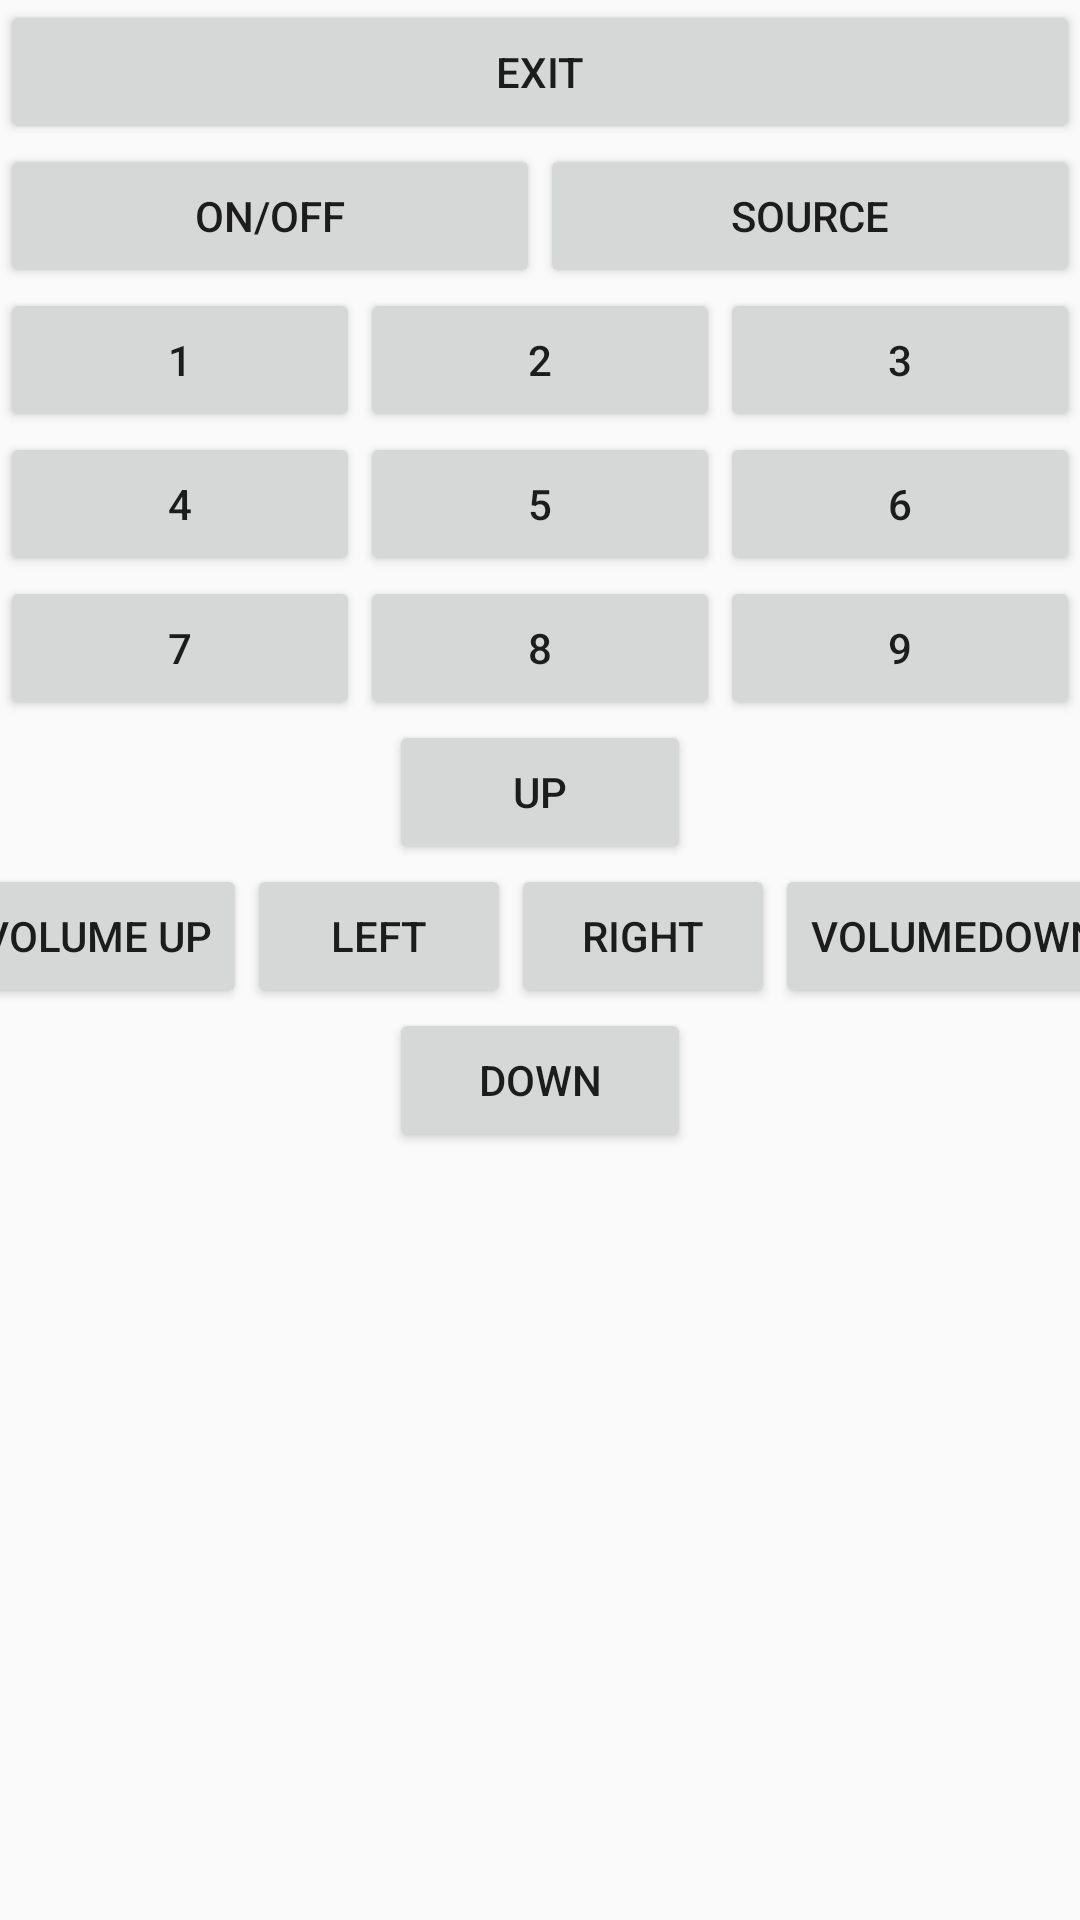

The Android layout XML behind this screen, and the referenced resources:
<!-- AndroidManifest.xml: application theme Theme.IRControl -->
<!-- res/layout/activity_tv_samsung_control.xml -->
<?xml version="1.0" encoding="utf-8"?>
<android.support.constraint.ConstraintLayout xmlns:android="http://schemas.android.com/apk/res/android"
    xmlns:app="http://schemas.android.com/apk/res-auto"
    xmlns:tools="http://schemas.android.com/tools"
    android:layout_width="match_parent"
    android:layout_height="match_parent"
    tools:context=".Control.TVSamsungControl">

    <TableLayout
        android:layout_width="match_parent"
        android:layout_height="match_parent">

        <TableRow
            android:layout_width="match_parent"
            android:layout_height="match_parent">

            <Button
                android:id="@+id/TVSamsungExit"
                android:layout_width="0dp"
                android:layout_weight="1"
                android:layout_height="wrap_content"
                android:text="Exit" />
        </TableRow>

        <TableRow
            android:layout_width="match_parent"
            android:layout_height="match_parent" >

            <Button
                android:id="@+id/TVSamsungOn"
                android:layout_width="0dp"
                android:layout_weight="1"
                android:layout_height="wrap_content"
                android:text="ON/OFF" />


            <Button
                android:id="@+id/TVSamsungSource"
                android:layout_width="0dp"
                android:layout_height="wrap_content"
                android:layout_weight="1"
                android:text="Source" />
        </TableRow>

        <TableRow
            android:layout_width="match_parent"
            android:layout_height="match_parent" >

            <Button
                android:id="@+id/TVSamsung1"
                android:layout_width="0dp"
                android:layout_weight="1"
                android:layout_height="wrap_content"
                android:text="1" />

            <Button
                android:id="@+id/TVSamsung2"
                android:layout_width="0dp"
                android:layout_height="wrap_content"
                android:layout_weight="1"
                android:text="2" />

            <Button
                android:id="@+id/TVSamsung3"
                android:layout_width="0dp"
                android:layout_weight="1"
                android:layout_height="wrap_content"
                android:text="3" />
        </TableRow>

        <TableRow
            android:layout_width="match_parent"
            android:layout_height="match_parent">

            <Button
                android:id="@+id/TVSamsung4"
                android:layout_width="0dp"
                android:layout_height="wrap_content"
                android:layout_weight="1"
                android:text="4" />

            <Button
                android:id="@+id/TVSamsung5"
                android:layout_width="0dp"
                android:layout_height="wrap_content"
                android:layout_weight="1"
                android:text="5" />

            <Button
                android:id="@+id/TVSamsung6"
                android:layout_width="0dp"
                android:layout_height="wrap_content"
                android:layout_weight="1"
                android:text="6" />
        </TableRow>

        <TableRow
            android:layout_width="match_parent"
            android:layout_height="match_parent">

            <Button
                android:id="@+id/TVSamsung7"
                android:layout_width="0dp"
                android:layout_height="wrap_content"
                android:layout_weight="1"
                android:text="7" />

            <Button
                android:id="@+id/TVSamsung8"
                android:layout_width="0dp"
                android:layout_height="wrap_content"
                android:layout_weight="1"
                android:text="8" />

            <Button
                android:id="@+id/TVSamsung9"
                android:layout_width="0dp"
                android:layout_height="wrap_content"
                android:layout_weight="1"
                android:text="9"
                />
        </TableRow>

        <TableRow
            android:layout_width="277dp"
            android:layout_height="match_parent"
            android:gravity="center_horizontal">

            <Button
                android:id="@+id/TVSamsungUp"
                android:layout_width="wrap_content"
                android:layout_height="wrap_content"
                android:text="Up" />
        </TableRow>

        <TableRow
            android:layout_width="match_parent"
            android:layout_height="match_parent"
            android:gravity="center_horizontal">

            <Button
                android:id="@+id/TVSamsungVolumeUp"
                android:layout_width="wrap_content"
                android:layout_height="wrap_content"
                android:text="Volume Up" />

            <Button
                android:id="@+id/TVSamsungLeft"
                android:layout_width="wrap_content"
                android:layout_height="wrap_content"
                android:text="Left" />

            <Button
                android:id="@+id/TVSamsungRight"
                android:layout_width="wrap_content"
                android:layout_height="wrap_content"
                android:text="Right" />

            <Button
                android:id="@+id/TVSamsungVolumeDown"
                android:layout_width="wrap_content"
                android:layout_height="wrap_content"
                android:text="VolumeDown" />
        </TableRow>

        <TableRow
            android:layout_width="match_parent"
            android:layout_height="match_parent"
            android:gravity="center_horizontal">

            <Button
                android:id="@+id/TVSamsungDown"
                android:layout_width="wrap_content"
                android:layout_height="wrap_content"
                android:text="Down" />
        </TableRow>
    </TableLayout>
</android.support.constraint.ConstraintLayout>
<!-- resources referenced by this layout -->
<resources>
  <style name="Theme.IRControl" parent="Theme.AppCompat.Light.DarkActionBar">
          
          <item name="colorPrimary">@color/purple_500</item>
          <item name="colorPrimaryDark">@color/purple_700</item>
          <item name="colorAccent">@color/teal_200</item>
          
      </style>
  <!-- not gathered from this repository: default colours our renderer supplied (Android Studio template values) -->
  <color name="purple_500">#FF6200EE</color>
  <color name="purple_700">#FF3700B3</color>
  <color name="teal_200">#FF03DAC5</color>
</resources>
